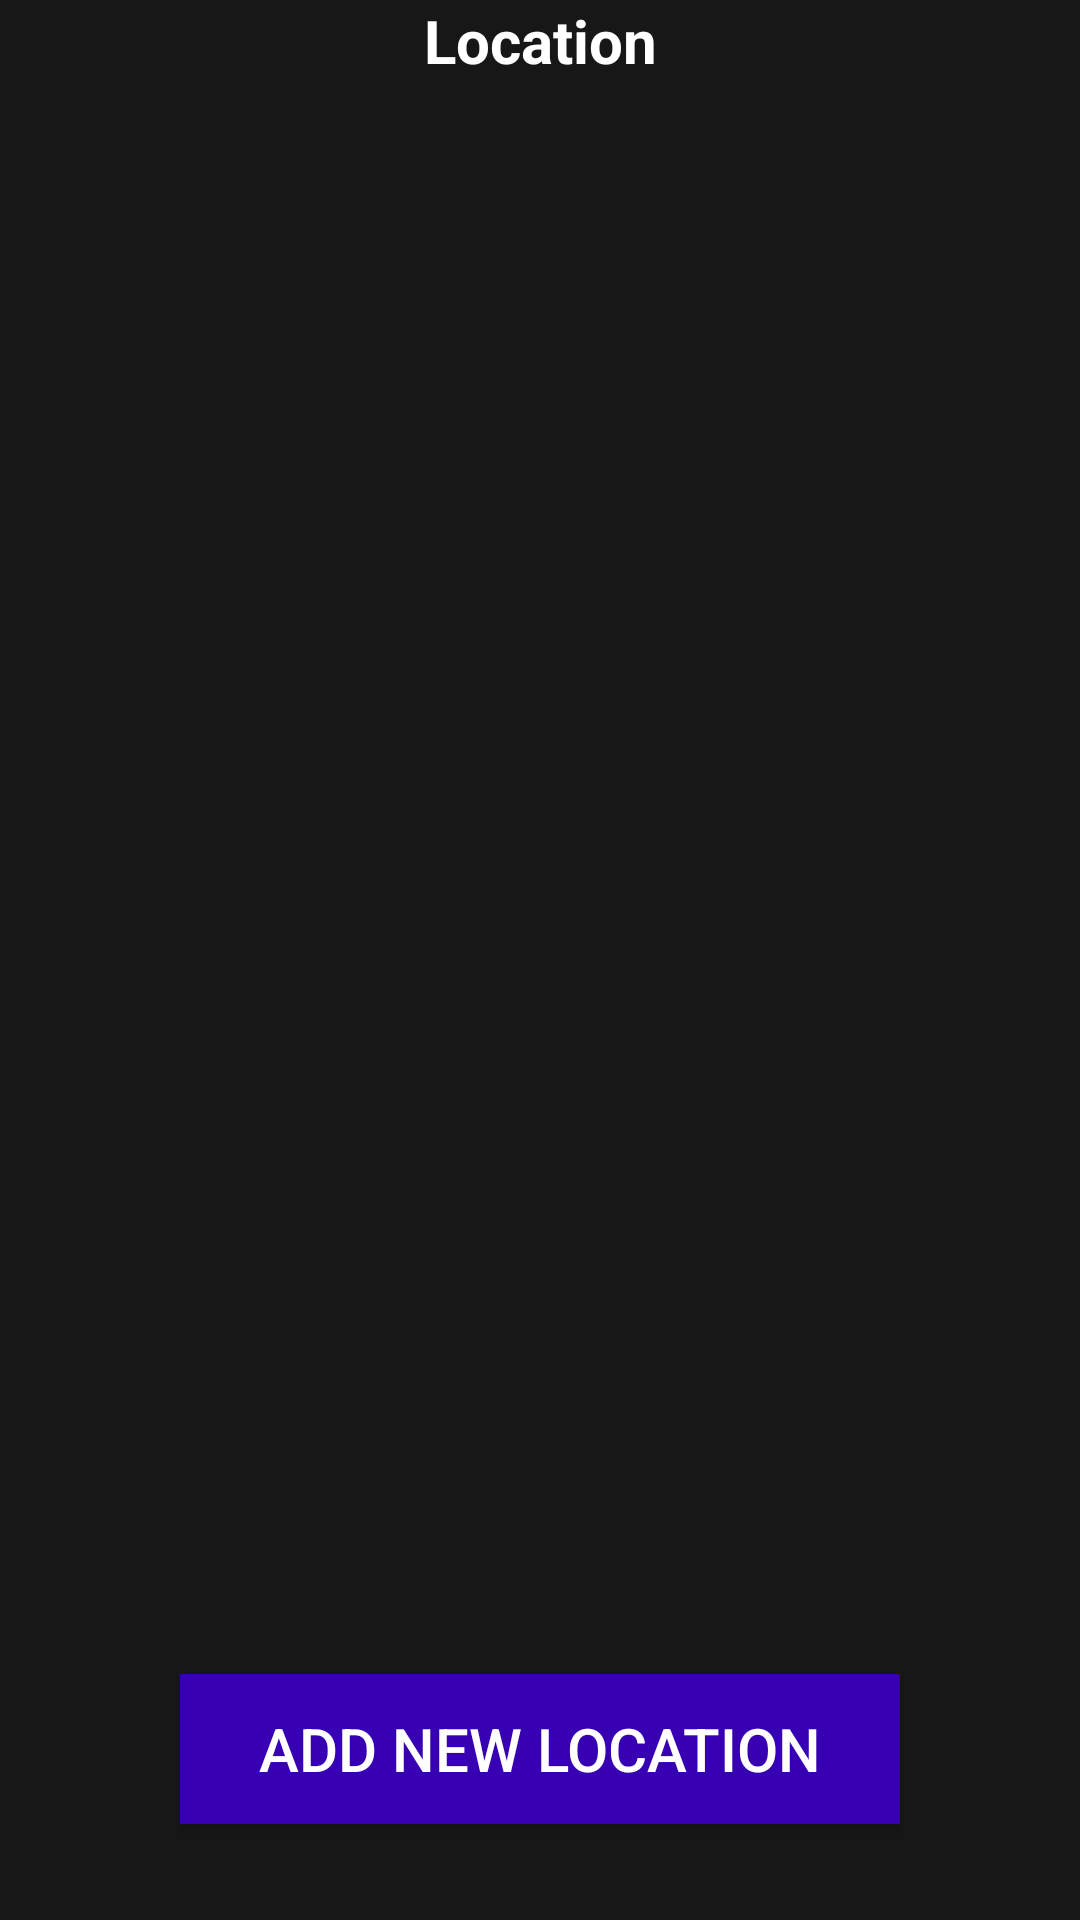

Reconstruct the res/layout file that produces this screen, plus the resources it refers to.
<!-- AndroidManifest.xml: application theme Theme.AppCompat.Light.DarkActionBar -->
<!-- res/layout/fragment_locations.xml -->
<?xml version="1.0" encoding="utf-8"?>
<androidx.constraintlayout.widget.ConstraintLayout xmlns:android="http://schemas.android.com/apk/res/android"
    xmlns:app="http://schemas.android.com/apk/res-auto"
    xmlns:tools="http://schemas.android.com/tools"
    android:layout_width="match_parent"
    android:background="#171717"
    android:orientation="vertical"
    android:layout_height="match_parent"
    tools:context=".view.fragment.LocationsFragment">

    <LinearLayout
        android:id="@+id/linearLayout4"
        android:layout_width="match_parent"
        android:layout_height="wrap_content"
        android:orientation="horizontal">

        <ImageView
            android:id="@+id/goBackLocation"
            android:layout_width="wrap_content"
            android:layout_height="wrap_content"
            android:layout_margin="5dp"
            android:src="@drawable/goback">

        </ImageView>

        <TextView
            android:layout_width="match_parent"
            android:layout_height="wrap_content"
            android:layout_gravity="center"
            android:layout_marginRight="10dp"
            android:gravity="center"
            android:text="Location"
            android:textColor="@color/white"
            android:textSize="20dp"

            android:textStyle="bold">

        </TextView>

    </LinearLayout>

    <androidx.recyclerview.widget.RecyclerView
        android:layout_width="match_parent"
        android:layout_height="0dp"
        android:id="@+id/recyclerViewLocation"
        app:layout_constraintBottom_toBottomOf="parent"
        app:layout_constraintEnd_toEndOf="parent"
        app:layout_constraintStart_toStartOf="parent"
        app:layout_constraintTop_toBottomOf="@+id/linearLayout4">

    </androidx.recyclerview.widget.RecyclerView>

    <androidx.appcompat.widget.AppCompatButton
        android:id="@+id/appCompatButton"
        android:layout_width="match_parent"
        android:layout_height="50dp"
        android:layout_marginLeft="60dp"
        android:layout_marginRight="60dp"
        android:background="@color/purple_700"
        android:elevation="10dp"
        android:text="Add new location"
        android:textColor="@color/white"
        android:textSize="20dp"
        android:gravity="center"
        android:layout_marginBottom="32dp"
        app:layout_constraintBottom_toBottomOf="parent"
        app:layout_constraintEnd_toEndOf="parent"
        app:layout_constraintStart_toStartOf="parent">

    </androidx.appcompat.widget.AppCompatButton>


</androidx.constraintlayout.widget.ConstraintLayout>
<!-- resources referenced by this layout -->
<resources>

  <!-- not gathered from this repository: default colours our renderer supplied (Android Studio template values) -->
  <color name="purple_700">#FF3700B3</color>
  <color name="white">#FFFFFFFF</color>
</resources>
